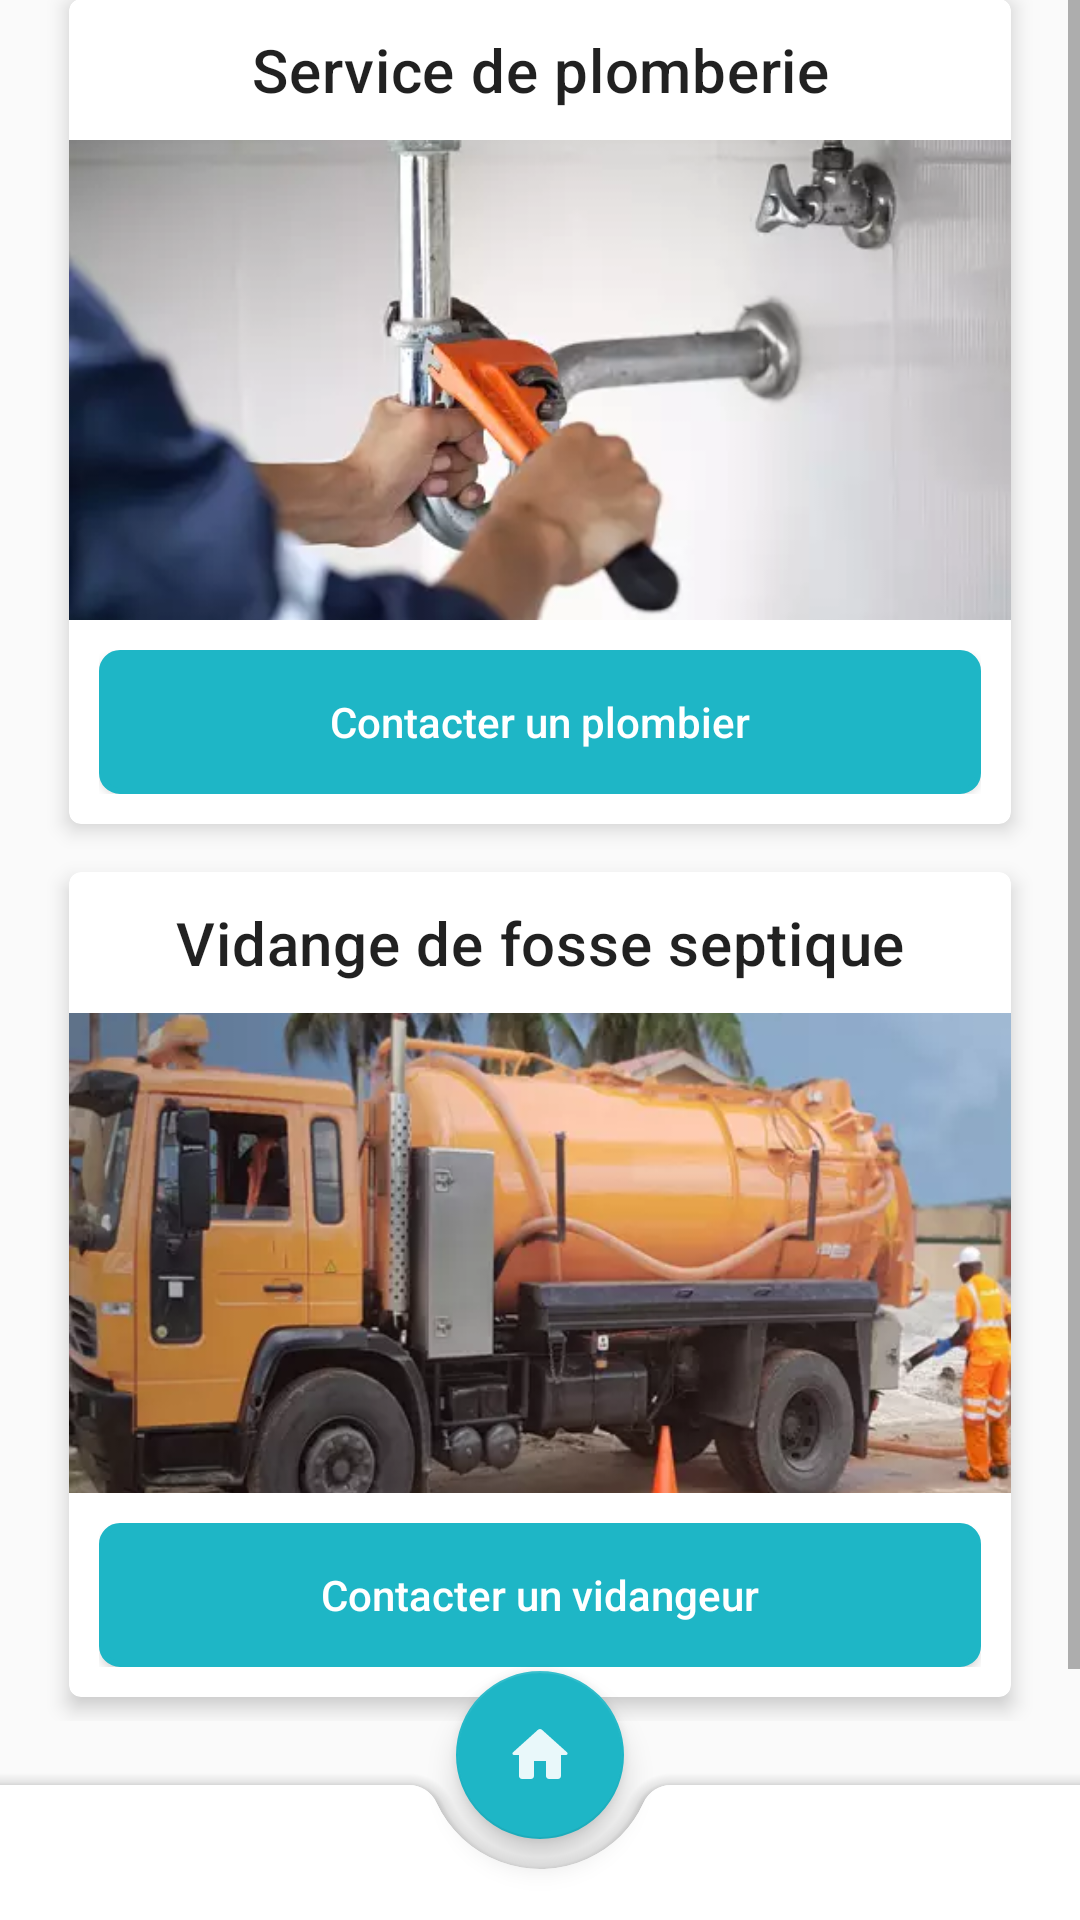

Reconstruct the res/layout file that produces this screen, plus the resources it refers to.
<!-- AndroidManifest.xml: application theme Theme.OTech -->
<!-- res/layout/fragment_services.xml -->
<?xml version="1.0" encoding="utf-8"?>
<androidx.coordinatorlayout.widget.CoordinatorLayout
    xmlns:android="http://schemas.android.com/apk/res/android"
    xmlns:app="http://schemas.android.com/apk/res-auto"
    xmlns:tools="http://schemas.android.com/tools"
    android:layout_width="match_parent"
    android:layout_height="match_parent"
    tools:context=".ServicesFragment"
    tools:ignore="HardcodedText">

    

    <ScrollView
        android:layout_width="match_parent"
        android:layout_height="wrap_content"
        android:layout_gravity="center"
        android:layout_marginBottom="75dp"
        app:layout_constraintBottom_toBottomOf="parent"
        app:layout_constraintEnd_toEndOf="parent"
        app:layout_constraintStart_toStartOf="parent"
        app:layout_constraintTop_toTopOf="parent">

        <LinearLayout
            android:layout_width="match_parent"
            android:layout_height="wrap_content"
            android:layout_gravity="center"
            android:layout_marginStart="15dp"
            android:layout_marginEnd="15dp"
            android:orientation="vertical">

            <com.google.android.material.card.MaterialCardView
                android:layout_width="match_parent"
                android:layout_height="wrap_content"
                android:layout_margin="8dp"
                app:cardElevation="4dp">


                <LinearLayout
                    android:layout_width="match_parent"
                    android:layout_height="wrap_content"
                    android:orientation="vertical">

                    <TextView
                        android:layout_width="match_parent"
                        android:layout_height="wrap_content"
                        android:text="Service de plomberie"
                        android:gravity="center"
                        android:textAppearance="?attr/textAppearanceHeadline6"
                        android:padding="10dp"/>

                    <ImageView
                        android:layout_width="match_parent"
                        android:layout_height="160dp"
                        android:contentDescription="Service de plomberie"
                        android:scaleType="centerCrop"
                        android:src="@drawable/service_plumber" />

                    <LinearLayout
                        android:layout_width="match_parent"
                        android:layout_height="wrap_content"
                        android:orientation="vertical"
                        android:padding="10dp">

                        <Button
                            android:id="@+id/btnConterPlombier"
                            android:layout_width="match_parent"
                            android:layout_height="wrap_content"
                            android:layout_gravity="center"
                            android:background="@drawable/contour_button"
                            android:text="Contacter un plombier"
                            android:textAllCaps="false"
                            android:textColor="@color/white"
                            tools:ignore="TextContrastCheck" />


                    </LinearLayout>
                </LinearLayout>
            </com.google.android.material.card.MaterialCardView>

            <com.google.android.material.card.MaterialCardView
                android:layout_width="match_parent"
                android:layout_height="wrap_content"
                android:layout_margin="8dp"
                app:cardElevation="4dp">

                <LinearLayout
                    android:layout_width="match_parent"
                    android:layout_height="wrap_content"
                    android:orientation="vertical">

                    <TextView
                        android:layout_width="match_parent"
                        android:layout_height="wrap_content"
                        android:text="Vidange de fosse septique"
                        android:gravity="center"
                        android:textAppearance="?attr/textAppearanceHeadline6"
                        android:padding="10dp" />

                    <ImageView
                        android:layout_width="match_parent"
                        android:layout_height="160dp"
                        android:contentDescription="Service vidange"
                        android:scaleType="centerCrop"
                        android:src="@drawable/vidange" />

                    <LinearLayout
                        android:layout_width="match_parent"
                        android:layout_height="wrap_content"
                        android:orientation="vertical"
                        android:padding="10dp">

                        <Button
                            android:id="@+id/btnConterVidangeur"
                            android:layout_width="match_parent"
                            android:layout_height="wrap_content"
                            android:layout_gravity="center"
                            android:background="@drawable/contour_button"
                            android:text="Contacter un vidangeur"
                            android:textAllCaps="false"
                            android:textColor="@color/white"
                            tools:ignore="TextContrastCheck" />

                    </LinearLayout>
                </LinearLayout>
            </com.google.android.material.card.MaterialCardView>
        </LinearLayout>
    </ScrollView>

    <com.google.android.material.bottomappbar.BottomAppBar
        android:id="@+id/bottomAppBarService"
        android:layout_width="match_parent"
        android:layout_height="45dp"
        android:layout_gravity="bottom"
        app:fabCradleMargin="10dp"
        app:fabCradleRoundedCornerRadius="10dp"
        app:fabCradleVerticalOffset="10dp" />

    <com.google.android.material.floatingactionbutton.FloatingActionButton
        android:id="@+id/fabService"
        android:layout_width="wrap_content"
        android:layout_height="wrap_content"
        android:contentDescription="@string/app_name"
        android:src="@drawable/ic_home"
        app:backgroundTint="@color/buttonColor"
        app:layout_anchor="@id/bottomAppBarService"
        tools:ignore="ImageContrastCheck" />

</androidx.coordinatorlayout.widget.CoordinatorLayout>
<!-- resources referenced by this layout -->
<resources>
  <color name="buttonColor">#1eb6c6</color>
  <color name="white">#ffffff</color>
  <!-- drawable contour_button (drawable) -->
  <?xml version="1.0" encoding="utf-8"?>
  <shape xmlns:android="http://schemas.android.com/apk/res/android"
      android:shape="rectangle">
  
      <corners
          android:bottomLeftRadius="6dp"
          android:bottomRightRadius="6dp"
          android:topLeftRadius="6dp"
          android:topRightRadius="6dp" />
  
       <solid
           android:color="@color/buttonColor"/>
      <stroke
          android:color="#1eb6c6"
          android:width="2dp"/>
  
      <padding
          android:bottom="1dp"
          android:left="1dp"
          android:right="1dp"
          android:top="1dp"/>
  </shape>
  <!-- drawable ic_home (drawable-anydpi) -->
  <vector xmlns:android="http://schemas.android.com/apk/res/android"
      android:width="24dp"
      android:height="24dp"
      android:viewportWidth="24"
      android:viewportHeight="24"
      android:tint="#FFFFFF"
      android:alpha="0.9">
    <path
        android:fillColor="@android:color/white"
        android:pathData="M10,19v-5h4v5c0,0.55 0.45,1 1,1h3c0.55,0 1,-0.45 1,-1v-7h1.7c0.46,0 0.68,-0.57 0.33,-0.87L12.67,3.6c-0.38,-0.34 -0.96,-0.34 -1.34,0l-8.36,7.53c-0.34,0.3 -0.13,0.87 0.33,0.87H5v7c0,0.55 0.45,1 1,1h3c0.55,0 1,-0.45 1,-1z"/>
  </vector>
  <!-- drawable service_plumber: webp bitmap (drawable, 8412 bytes) -->
  <!-- drawable vidange: webp bitmap (drawable, 20488 bytes) -->
  <string name="app_name">Ploof</string>
  <style name="Theme.OTech" parent="Theme.MaterialComponents.Light.NoActionBar.Bridge">
          
          <item name="colorPrimary">@color/purple_500</item>
          <item name="colorPrimaryVariant">@color/purple_700</item>
          <item name="colorOnPrimary">@color/white</item>
          
          <item name="colorSecondary">@color/teal_200</item>
          <item name="colorSecondaryVariant">@color/teal_700</item>
          <item name="colorOnSecondary">@color/black</item>
          
          <item name="android:statusBarColor" tools:targetApi="l">?attr/colorPrimaryVariant</item>
          
      </style>
  <color name="purple_500">#5ccff9</color>
  <color name="purple_700">#5ccff9</color>
  <color name="teal_200">#03DAC5</color>
  <color name="teal_700">#5ccff9</color>
  <color name="black">#000000</color>
</resources>
